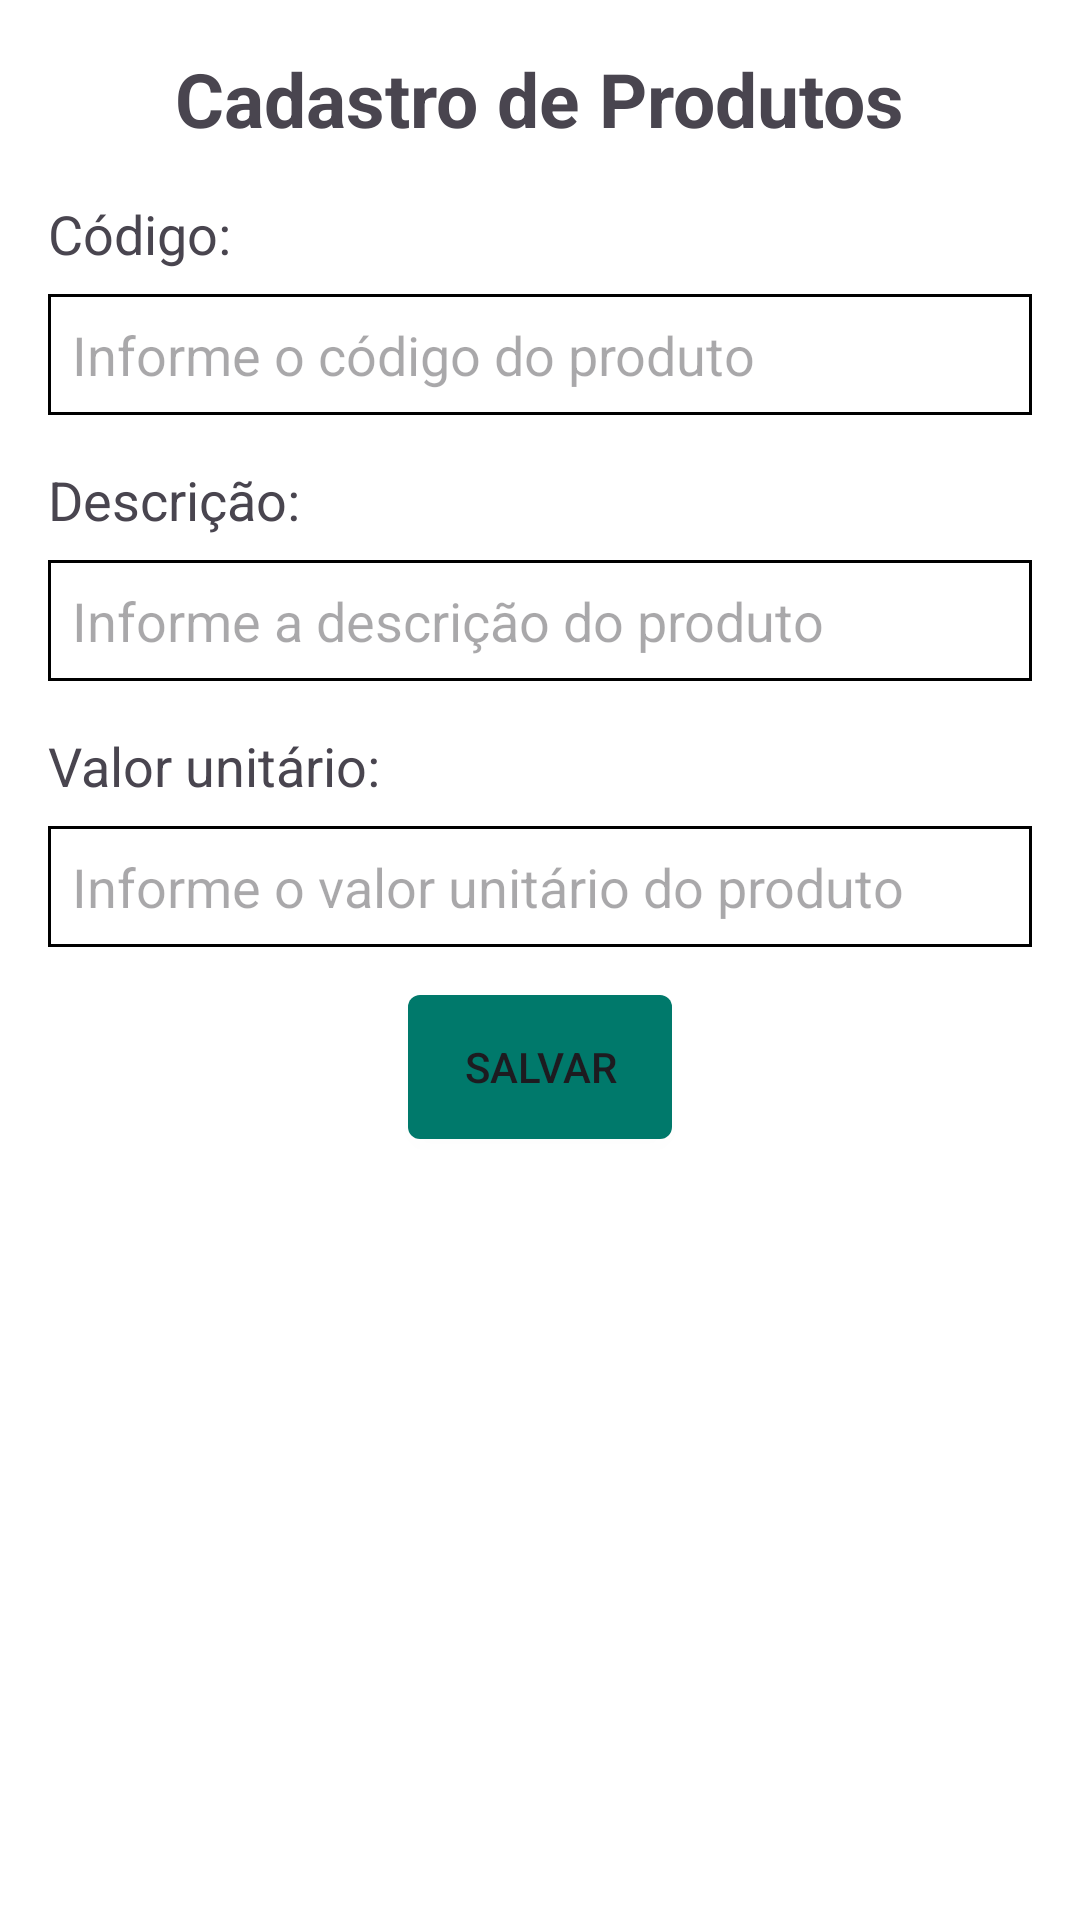

Layout XML and referenced resources for this Android screen:
<!-- AndroidManifest.xml: application theme Theme.Fastsale -->
<!-- res/layout/activity_cadastro_produto.xml -->
<?xml version="1.0" encoding="utf-8"?>
<LinearLayout xmlns:android="http://schemas.android.com/apk/res/android"
    xmlns:app="http://schemas.android.com/apk/res-auto"
    xmlns:tools="http://schemas.android.com/tools"
    android:layout_width="match_parent"
    android:layout_height="match_parent"
    tools:context="com.example.AppPedidos.CadastroProdutoActivity"
    android:orientation="vertical"
    android:padding="16dp"
    android:background="@android:color/background_light">

    <TextView
        android:layout_width="wrap_content"
        android:layout_height="wrap_content"
        android:layout_gravity="center"
        android:textStyle="bold"
        android:textSize="25sp"
        android:text="Cadastro de Produtos"/>

    <TextView
        android:layout_width="wrap_content"
        android:layout_height="wrap_content"
        android:text="Código:"
        android:textSize="18sp"
        android:layout_marginTop="16dp"/>

    <EditText
        android:layout_width="match_parent"
        android:layout_height="wrap_content"
        android:hint="Informe o código do produto"
        android:inputType="text"
        android:layout_marginTop="8dp"
        android:id="@+id/edCodProduto"
        android:background="@drawable/edit_text_border"/> 

    <TextView
        android:layout_width="wrap_content"
        android:layout_height="wrap_content"
        android:text="Descrição:"
        android:textSize="18sp"
        android:layout_marginTop="16dp"/>

    <EditText
        android:layout_width="match_parent"
        android:layout_height="wrap_content"
        android:hint="Informe a descrição do produto"
        android:inputType="text"
        android:layout_marginTop="8dp"
        android:id="@+id/edDescProduto"
        android:background="@drawable/edit_text_border"/> 

    <TextView
        android:layout_width="wrap_content"
        android:layout_height="wrap_content"
        android:text="Valor unitário:"
        android:textSize="18sp"
        android:layout_marginTop="16dp"/>

    <EditText
        android:layout_width="match_parent"
        android:layout_height="wrap_content"
        android:hint="Informe o valor unitário do produto"
        android:inputType="numberDecimal"
        android:layout_marginTop="8dp"
        android:id="@+id/edValorProduto"
        android:background="@drawable/edit_text_border"/> 

    <Button
        android:layout_width="wrap_content"
        android:layout_height="wrap_content"
        android:text="Salvar"
        android:layout_gravity="center"
        android:layout_marginTop="16dp"
        android:id="@+id/btSalvarProduto"
        android:background="@drawable/button_background"/> 

    <TextView
        android:layout_width="match_parent"
        android:layout_height="wrap_content"
        android:id="@+id/tvListaProdutos"
        android:textSize="18sp"
        android:layout_marginTop="16dp"/>

</LinearLayout>
<!-- resources referenced by this layout -->
<resources>
  <!-- drawable button_background (drawable) -->
  <?xml version="1.0" encoding="utf-8"?>
  <shape xmlns:android="http://schemas.android.com/apk/res/android">
      <solid android:color="@color/colorPrimary" /> 
      <corners android:radius="4dp" /> 
  </shape>
  <!-- drawable edit_text_border (drawable) -->
  <shape xmlns:android="http://schemas.android.com/apk/res/android">
      <solid android:color="@android:color/white" />
      <stroke
          android:width="1dp"
          android:color="@android:color/black" />
      <padding
          android:left="8dp"
          android:right="8dp"
          android:top="8dp"
          android:bottom="8dp" />
  </shape>
  <style name="Theme.Fastsale" parent="Base.Theme.Fastsale" />
  <color name="colorPrimary">#00796B</color>
  <style name="Base.Theme.Fastsale" parent="Theme.Material3.DayNight.NoActionBar">
          
           <item name="colorPrimary">@color/my_light_primary</item>
      </style>
  <color name="my_light_primary">#1957A3</color>
</resources>
